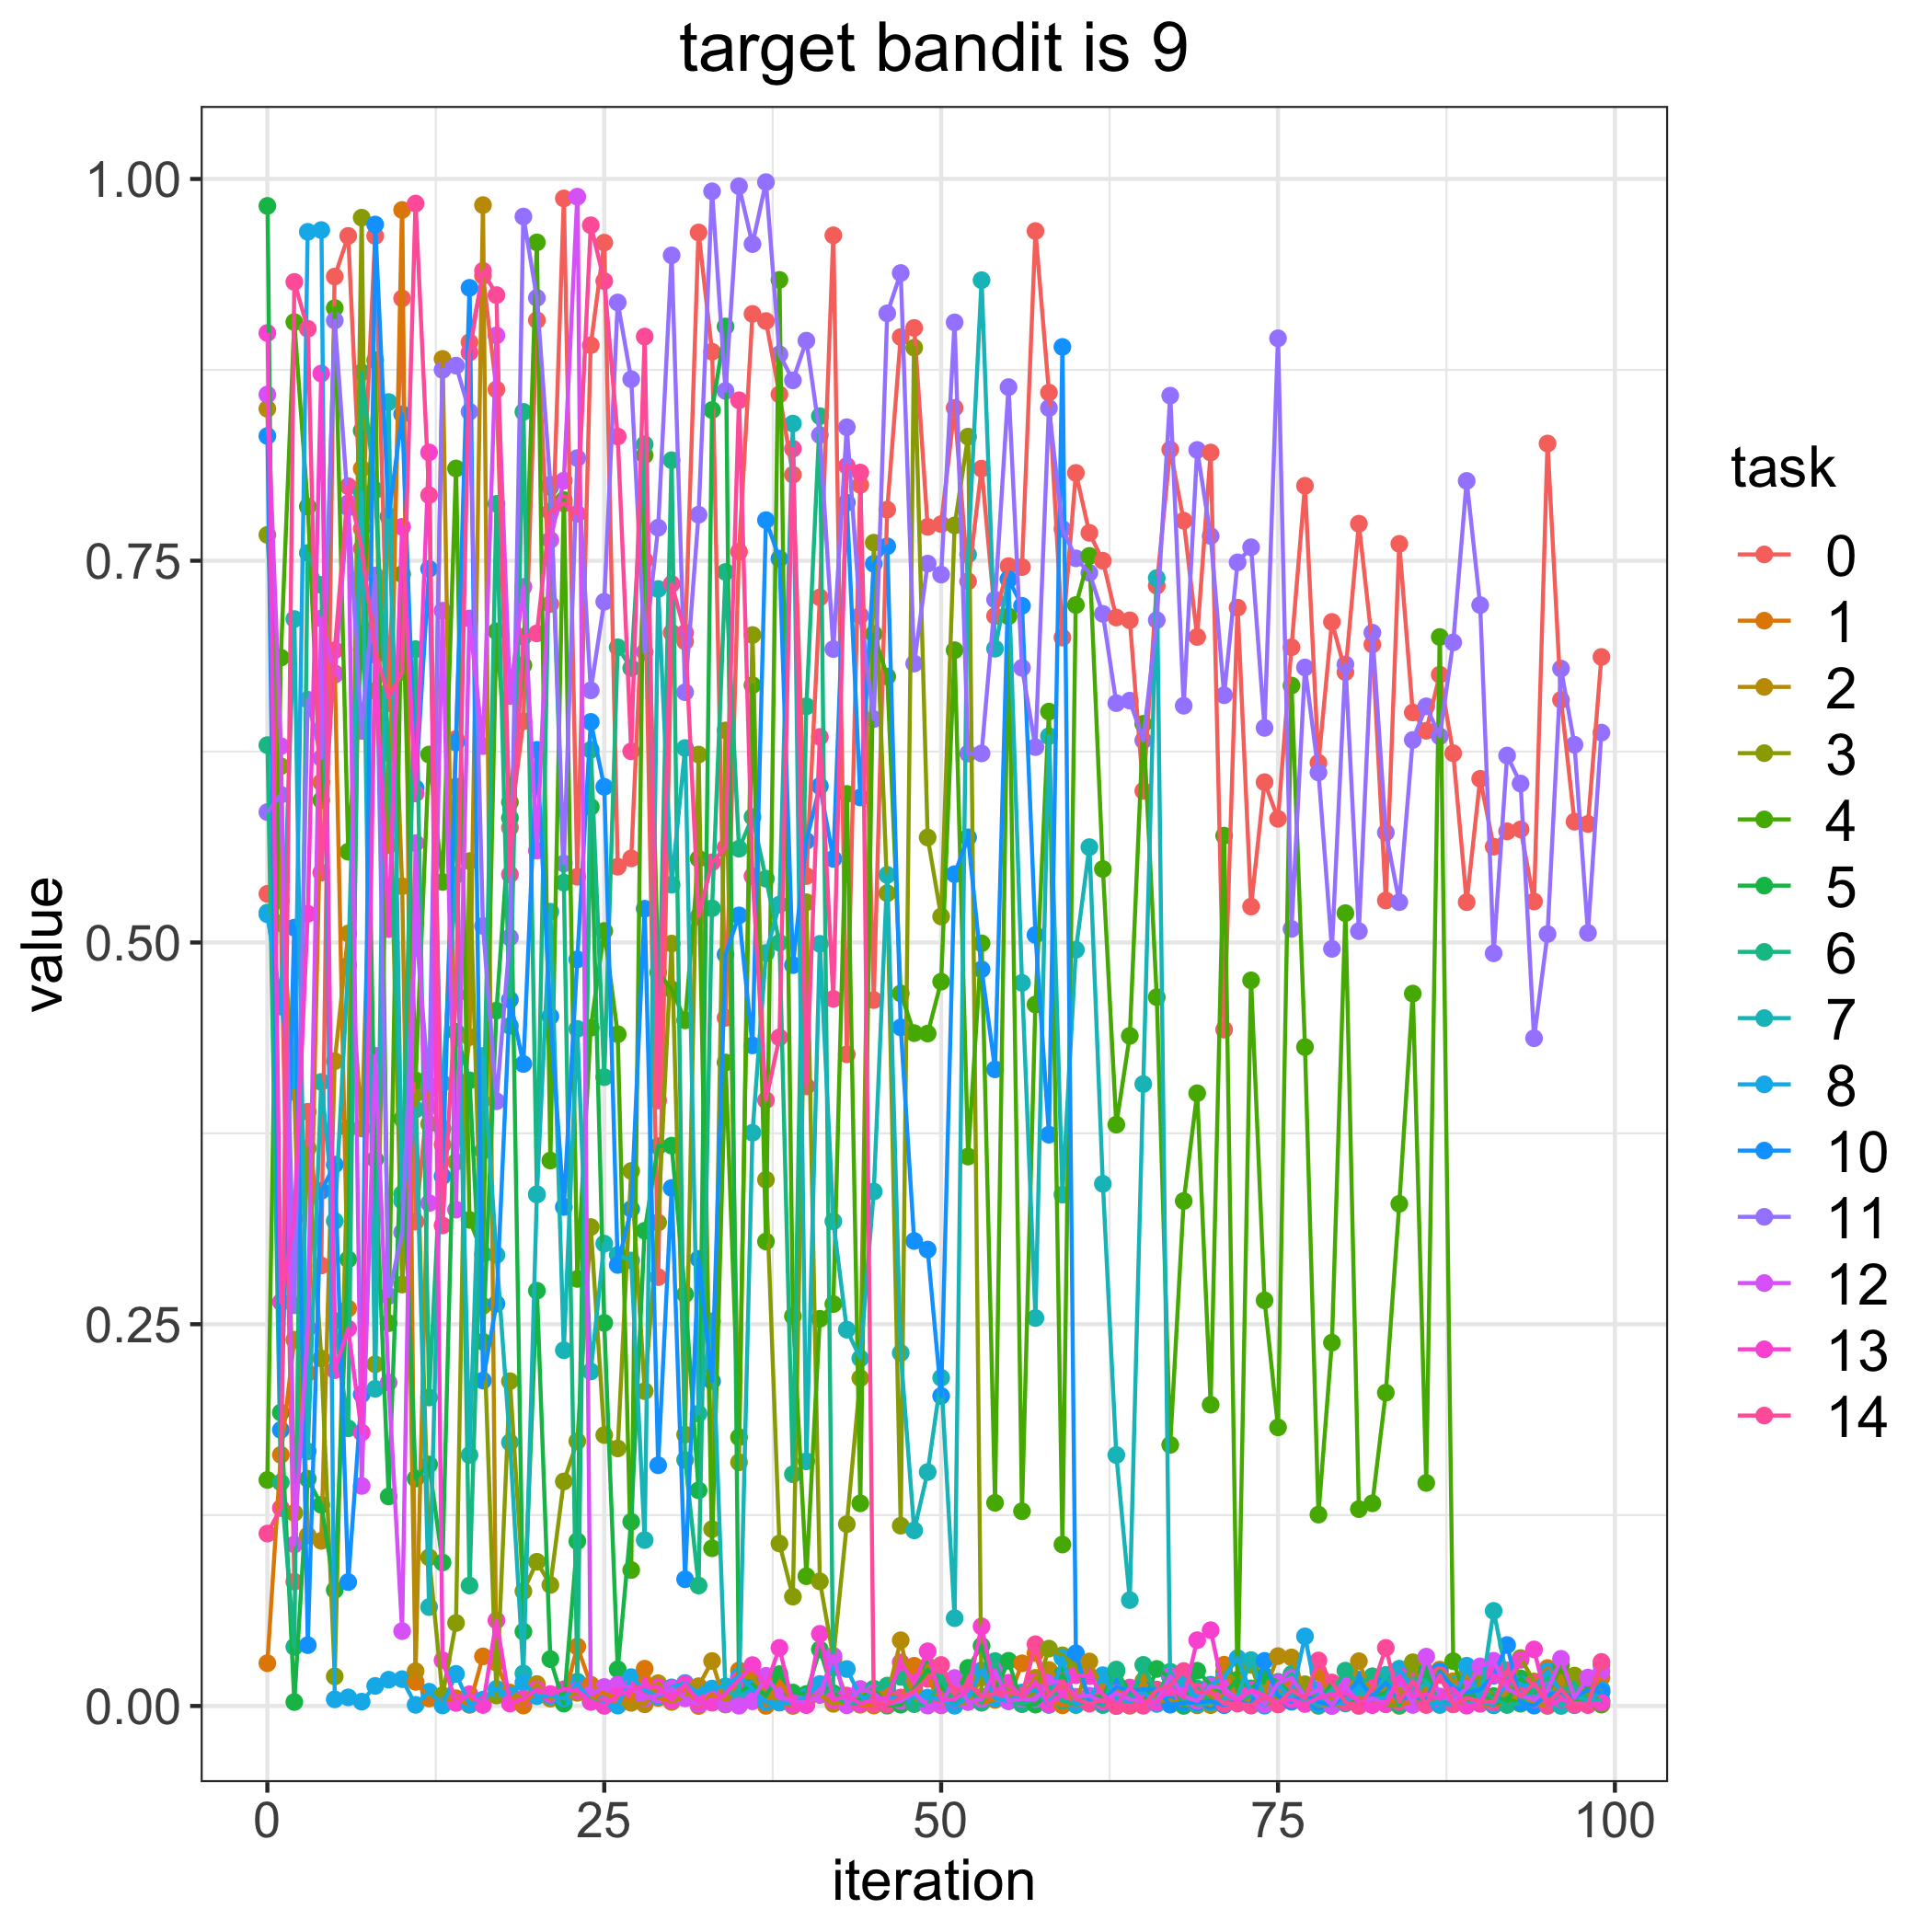

The table this chart was drawn from, first rows:
, 0, 1, 2, 3, 4, 5, 6, 7, 8, 10, 11, 12, 13, 14
0, 0.5318, 0.02801, 0.8495, 0.7669, 0.148, 0.9824, 0.6292, 0.5196, 0.5185, 0.8317, 0.5854, 0.8588, 0.8991, 0.1129
1, 0.5126, 0.1645, 0.5275, 0.6154, 0.6865, 0.1922, 0.1464, 0.458, 0.4611, 0.1808, 0.5968, 0.6286, 0.2646, 0.1296
2, 0.08139, 0.2398, 0.4021, 0.1264, 0.9063, 0.002596, 0.03872, 0.7118, 0.4052, 0.5097, 0.2624, 0.1058, 0.3193, 0.9326
3, 0.3892, 0.2181, 0.1117, 0.3653, 0.7855, 0.1488, 0.7551, 0.1667, 0.9654, 0.03985, 0.659, 0.2474, 0.5188, 0.9019
4, 0.2884, 0.6049, 0.1081, 0.2276, 0.5932, 0.1317, 0.7342, 0.4087, 0.9665, 0.3373, 0.6207, 0.7122, 0.8726, 0.5457
5, 0.9361, 0.6763, 0.4222, 0.01937, 0.9155, 0.07593, 0.2522, 0.3176, 0.004345, 0.3545, 0.9073, 0.6754, 0.2199, 0.6914
6, 0.9627, 0.2603, 0.5059, 0.3781, 0.5594, 0.2925, 0.1818, 0.485, 0.005621, 0.08115, 0.7849, 0.7876, 0.2471, 0.7988
7, 0.771, 0.8103, 0.3782, 0.9747, 0.6919, 0.8352, 0.8734, 0.7946, 0.002832, 0.2041, 0.6385, 0.1441, 0.179, 0.7581
8, 0.9627, 0.7057, 0.6649, 0.2238, 0.8813, 0.358, 0.7962, 0.2077, 0.01313, 0.9702, 0.7403, 0.4258, 0.6882, 0.6912
9, 0.6566, 0.5637, 0.7792, 0.6349, 0.2507, 0.1372, 0.6242, 0.8539, 0.0172, 0.7788, 0.2685, 0.2118, 0.5088, 0.6604
10, 0.9218, 0.9797, 0.5368, 0.276, 0.7412, 0.3845, 0.3354, 0.3308, 0.01756, 0.846, 0.3102, 0.04902, 0.7722, 0.677
11, 0.3172, 0.0158, 0.02279, 0.401, 0.4097, 0.1489, 0.6921, 0.3906, 0.0007319, 0.601, 0.5127, 0.5651, 0.5976, 0.9839
12, 0.4063, 0.004891, 0.3812, 0.0973, 0.6231, 0.1582, 0.202, 0.06477, 0.009354, 0.7447, 0.4034, 0.3293, 0.8209, 0.793
13, 0.3676, 0.003069, 0.8822, 0.007076, 0.5396, 0.09396, 0.3781, 0.4078, 0.0003519, 0.3469, 0.875, 0.7173, 0.02992, 0.3147
14, 0.6332, 0.005043, 0.3563, 0.05435, 0.8104, 0.4415, 0.6021, 0.5443, 0.02101, 0.6309, 0.8778, 0.325, 0.001969, 0.4657
15, 0.8931, 0.0007714, 0.438, 0.5533, 0.3183, 0.4097, 0.07888, 0.1643, 0.0009864, 0.9287, 0.8476, 0.7122, 0.007709, 0.8864
16, 0.9366, 0.03249, 0.9829, 0.262, 0.2959, 0.2385, 0.3636, 0.4257, 0.004139, 0.2131, 0.5108, 0.6286, 0.0006561, 0.9399
17, 0.8622, 0.02837, 0.01071, 0.006845, 0.7037, 0.4554, 0.7873, 0.2954, 0.01123, 0.2634, 0.396, 0.8976, 0.05608, 0.9239
18, 0.5752, 0.006203, 0.008795, 0.2127, 0.5919, 0.5816, 0.4454, 0.1726, 0.006986, 0.4625, 0.5032, 0.6614, 0.00159, 0.5446
19, 0.6449, 0.0002703, 0.004901, 0.07516, 0.6816, 0.0487, 0.8475, 0.0213, 0.01534, 0.4204, 0.9754, 0.7329, 0.004812, 0.7002
20, 0.9075, 0.01139, 0.01437, 0.09445, 0.9585, 0.272, 0.3351, 0.335, 0.006393, 0.6261, 0.9221, 0.5602, 0.01089, 0.7024
21, 0.7216, 0.006433, 0.0048, 0.07928, 0.3572, 0.0307, 0.7983, 0.5202, 0.006527, 0.4516, 0.7999, 0.7636, 0.007811, 0.7821
22, 0.9873, 0.004229, 0.005873, 0.147, 0.7898, 0.001559, 0.5392, 0.233, 0.004974, 0.3268, 0.5517, 0.8024, 0.01093, 0.7875
23, 0.543, 0.03893, 0.008615, 0.1734, 0.2797, 0.1079, 0.01594, 0.4434, 0.01491, 0.4889, 0.8172, 0.9884, 0.01028, 0.7807
24, 0.8911, 0.01398, 0.005939, 0.3136, 0.4441, 0.5887, 0.6262, 0.2191, 0.002744, 0.6445, 0.6651, 0.007606, 0.002767, 0.9697
25, 0.9583, 0.007861, 0.000175, 0.1774, 0.5075, 0.2509, 0.4118, 0.3028, 0.001336, 0.6019, 0.7232, 0.01242, 0.0002891, 0.9331
26, 0.5496, 0.005513, 0.001331, 0.1687, 0.4399, 0.02401, 0.6933, 0.2954, 0.0002401, 0.2888, 0.9191, 0.01399, 0.007138, 0.8313
27, 0.5551, 0.004107, 0.00205, 0.3504, 0.08903, 0.1206, 0.6797, 0.2917, 0.01891, 0.3255, 0.8689, 0.01203, 0.01041, 0.6252
28, 0.7503, 0.02441, 0.001083, 0.2062, 0.8191, 0.3112, 0.8262, 0.1087, 0.01033, 0.5221, 0.6902, 0.004942, 0.0133, 0.8968
29, 0.2809, 0.005269, 0.01494, 0.3166, 0.4804, 0.3666, 0.4305, 0.7315, 0.006157, 0.1576, 0.7716, 0.007343, 0.01234, 0.3965
30, 0.7029, 0.003102, 0.002644, 0.4993, 0.4693, 0.367, 0.8158, 0.5378, 0.01218, 0.3392, 0.95, 0.01144, 0.003691, 0.7348
31, 0.6972, 0.01275, 0.006232, 0.1777, 0.449, 0.2696, 0.1612, 0.6274, 0.01504, 0.08297, 0.6639, 0.004989, 0.01443, 0.7028
32, 0.965, 5.504728802684906e-07, 0.01295, 0.6231, 0.5549, 0.1412, 0.07888, 0.1914, 0.00795, 0.2928, 0.7801, 0.001026, 0.002642, 0.517
33, 0.8869, 0.007606, 0.02945, 0.1158, 0.1033, 0.8487, 0.5224, 0.2519, 0.01139, 0.2127, 0.9919, 0.004194, 0.00213, 0.5525
34, 0.4507, 0.001011, 0.001032, 0.6388, 0.4214, 0.9034, 0.7426, 0.009169, 0.01288, 0.4921, 0.8612, 0.001462, 0.008041, 0.5622
35, 0.7559, 0.02325, 0.01847, 0.1596, 0.176, 0.009338, 0.5614, 0.007388, 0.01964, 0.5177, 0.9953, 0.0001672, 0.01695, 0.8551
36, 0.9116, 0.02103, 0.01865, 0.7014, 0.6685, 0.01399, 0.5822, 0.3754, 0.01128, 0.4326, 0.9574, 0.003039, 0.02677, 0.5434
37, 0.907, 8.079944701726921e-05, 0.008143, 0.3446, 0.3042, 0.006804, 0.5418, 0.4931, 0.002322, 0.7766, 0.9979, 0.01975, 0.01289, 0.3967
38, 0.8589, 0.0169, 0.002251, 0.1064, 0.9339, 0.02087, 0.4999, 0.5248, 0.002241, 0.7514, 0.8852, 0.007032, 0.03806, 0.4378
39, 0.8063, 0.002177, 2.9589379738673206e-05, 0.07161, 0.2553, 0.008791, 0.1518, 0.8398, 0.001634, 0.4852, 0.8681, 0.002454, 0.00083, 0.8234
40, 0.5435, 0.001121, 0.004874, 0.5264, 0.08497, 0.007845, 0.6547, 0.1602, 0.006174, 0.5665, 0.8941, 0.002477, 0.0005555, 0.4058
41, 0.726, 0.00856, 0.007235, 0.08161, 0.2536, 0.03703, 0.8447, 0.4991, 0.01439, 0.6024, 0.8323, 0.00744, 0.04724, 0.6346
42, 0.9631, 0.03018, 0.001416, 0.03172, 0.2632, 0.008383, 0.006522, 0.3174, 0.02518, 0.5548, 0.6922, 0.03286, 0.003818, 0.4631
43, 0.4268, 0.004761, 0.002074, 0.1191, 0.5973, 0.002494, 0.001858, 0.2465, 0.0242, 0.788, 0.8374, 0.0004566, 0.006827, 0.8121
44, 0.7996, 0.0008143, 0.00693, 0.2147, 0.1327, 0.004361, 0.001845, 0.2276, 0.006233, 0.595, 0.7141, 0.01113, 0.00159, 0.8078
45, 0.4623, 0.0002978, 0.01077, 0.7618, 0.7021, 0.0113, 0.01092, 0.3369, 0.003569, 0.748, 0.6463, 0.008294, 0.004102, 0.001405
46, 0.7835, 0.01059, 0.006198, 0.5323, 0.6742, 0.000225, 0.01336, 0.5442, 0.005745, 0.7595, 0.912, 0.001276, 0.005033, 0.000858
47, 0.8965, 0.002276, 0.04303, 0.1181, 0.4666, 0.0008404, 0.01903, 0.2312, 0.005471, 0.4444, 0.9384, 0.003212, 0.02854, 0.005437
48, 0.9025, 0.02634, 0.001222, 0.8895, 0.4406, 0.01146, 0.001371, 0.115, 0.00599, 0.3045, 0.6827, 0.008593, 0.01517, 0.009873
49, 0.7722, 0.0192, 0.0264, 0.5688, 0.4404, 0.02377, 0.0004466, 0.1532, 0.005463, 0.2989, 0.7481, 0.0003817, 0.03581, 0.01776
50, 0.774, 0.0004276, 0.007883, 0.517, 0.4743, 0.01319, 0.01806, 0.2149, 0.004446, 0.203, 0.7409, 0.0006689, 0.003857, 0.02685
51, 0.8501, 0.009324, 0.0004518, 0.7731, 0.6914, 0.002994, 0.001188, 0.05749, 0.000175, 0.5447, 0.9061, 0.01831, 0.004387, 0.008058
52, 0.7365, 0.005797, 0.002702, 0.8313, 0.3598, 0.02496, 0.01114, 0.7541, 0.005437, 0.5688, 0.6237, 0.002658, 0.01047, 0.01473
53, 0.8103, 0.002613, 0.01859, 0.002195, 0.4995, 0.03938, 0.002184, 0.9337, 0.02337, 0.4824, 0.6238, 0.004574, 0.05213, 0.006072
54, 0.7138, 0.004009, 0.01276, 0.01348, 0.133, 0.009237, 0.02943, 0.6924, 0.00503, 0.4169, 0.7245, 0.02311, 0.009348, 0.008486
55, 0.7464, 0.004287, 0.01498, 0.01009, 0.7136, 0.0296, 0.003462, 0.7379, 0.003157, 0.7378, 0.8637, 0.003147, 0.01521, 0.009294
56, 0.7458, 0.02792, 0.006531, 0.00222, 0.1275, 0.001203, 0.001457, 0.4736, 0.008846, 0.7205, 0.6799, 0.004607, 0.005891, 0.006869
57, 0.9659, 0.03462, 0.01841, 0.009328, 0.4594, 0.0009027, 0.004281, 0.254, 0.01049, 0.5049, 0.6279, 0.004392, 0.01565, 0.04044
58, 0.8601, 0.00332, 0.02359, 0.03757, 0.6512, 0.008331, 0.0129, 0.6351, 0.0006926, 0.3741, 0.85, 0.01526, 0.0009943, 0.006251
59, 0.6997, 0.0004193, 0.0152, 0.03316, 0.1057, 0.0205, 0.003488, 0.3349, 0.03153, 0.89, 0.7709, 0.0162, 0.007797, 0.0163
... 40 more rows
